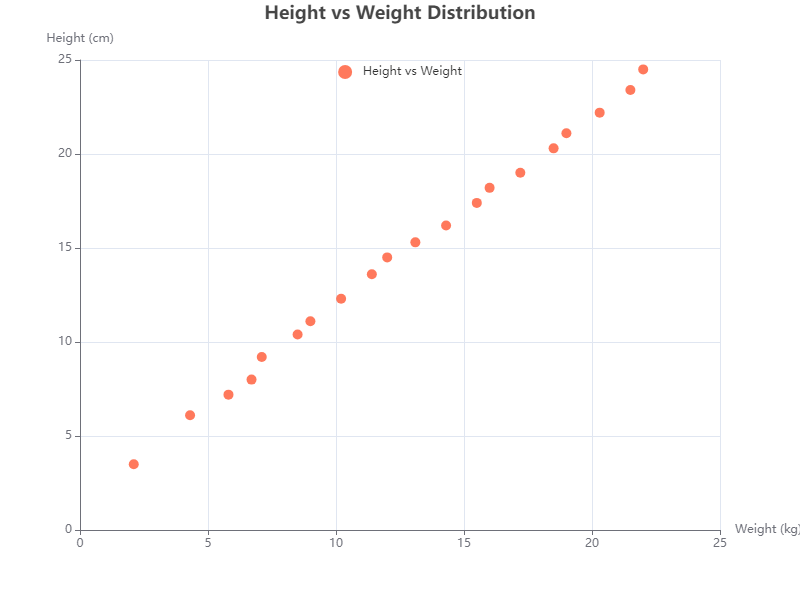

The table this chart was drawn from, first rows:
X, Y
2.1, 3.5
4.3, 6.1
5.8, 7.2
6.7, 8.0
7.1, 9.2
8.5, 10.4
9.0, 11.1
10.2, 12.3
11.4, 13.6
12.0, 14.5
13.1, 15.3
14.3, 16.2
15.5, 17.4
16.0, 18.2
17.2, 19.0
18.5, 20.3
19.0, 21.1
20.3, 22.2
21.5, 23.4
22.0, 24.5
